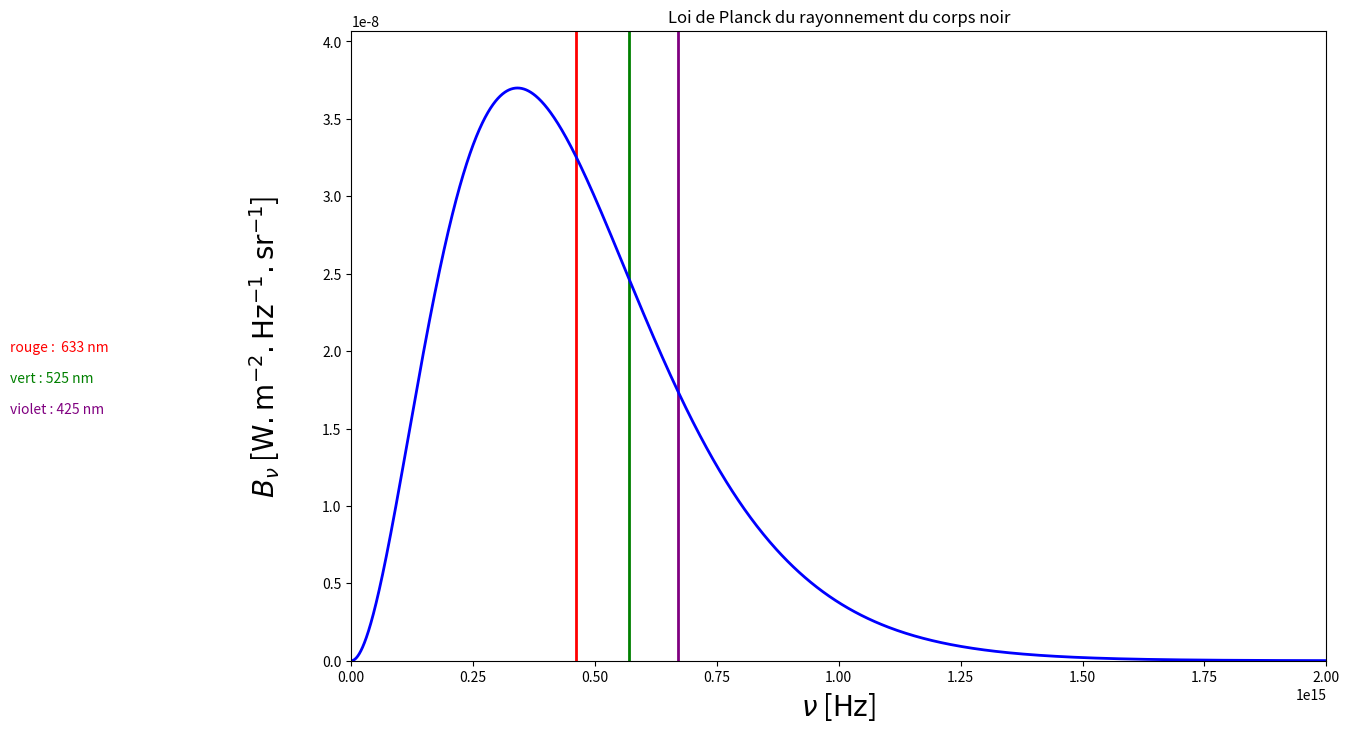

Reproduce this figure in Python. (Note: this script raises an exception after producing the figure.)
#Nom du programme : LoiDePlanck

#Auteurs : François Lévrier, Emmanuel Baudin, Arnaud Raoux et la prépa agreg de Montrouge
#Adresse : Departement de physique de l'Ecole Normale Superieure
#		24 rue Lhomond
#		75005 Paris
#Contact : arnaud.raoux@ens.fr
#
#Année de création : 2016 
#Version : 1.20

#Liste des modifications
#v 1.00 : 2016-03-01 Première version complète
#v 1.10 : 2016-05-02 Mise à jour de la mise en page - baudin@lpa.ens.fr
#v 1.20 : 2019-01-09 Remplacement de axisbg dépréciée par facecolor


#Version de Python
#3.6

#LICENCE
#Cette oeuvre, création, site ou texte est sous licence Creative Commons Attribution - Pas d'Utilisation Commerciale 4.0 International. Pour accéder à une copie de cette licence, merci de vous rendre à l'adresse suivante http://creativecommons.org/licenses/by-nc/4.0/ ou envoyez un courrier à Creative Commons, 444 Castro Street, Suite 900, Mountain View, California, 94041, USA.

#AVERTISSEMENT
#Pour un affichage optimal, il est recommandé de mettre la fenêtre en plein écran.

#Description : 
#Ce programme représente la loi de Wien du corps noir en fonction de la fréquence du rayonnement électromagnétique. Il est possible de modifier la température du corps noir pour observer les effets. 
#Les lois de Rayleigh-Jeans et de Planck ont aussi été implémentées pour comparaison.

#import des bibliothèques python
import math
import numpy as np
import matplotlib.pyplot as plt
from matplotlib.widgets import Slider, Button, RadioButtons, CheckButtons

#Definition des constantes physiques
def constant(symbol):
    if (symbol=="c"): return(299792.458) # Speed of light, in km/s
    elif (symbol=="h"): return(6.6260693e-34) # Planck constant in J.s
    elif (symbol=="k"): return(1.3806505e-23) # Boltzmann constant in J/K
    elif (symbol=="e"): return(1.60217653e-19) # Elementary electrical charge
    elif (symbol=="me"): return(9.1093826e-31) # Electron mass in kg
    elif (symbol=="mp"): return(1.67262171e-27) # Proton mass in kg
    elif (symbol=="G"): return(6.6742e-11) # Gravitational constant
    elif (symbol=="Na"): return(6.0221415e23) # Avogadro's number
    elif (symbol=="mu0"): return(12.566370614e-7) # Magnetic permeability
    elif (symbol=="epsilon0"): return(8.854187817e-12) # Electric permittivity
    elif (symbol=="amu"): return(1.66053886e-27)  # Atomic mass unit
    elif (symbol=="nu0_HI"): return(1420.405751) # Rest frequency of the HI line, in MHz
    elif (symbol=="nu0_CO"): return(115271.203) # Rest frequency of the CO(1->0) line, in MHz
    elif (symbol=="H0"): return(72) # Hubble constant, in km/s/Mpc
    else:
        print("Unknown symbol")
        return(0)

def Bnu(T,nu): # Fonction de Planck B_nu avec T en K en nu en Hz
    return((2.0*constant("h")*np.power(nu,3.0))/(math.pow(constant("c"),2.0)*1e6*(np.exp((constant("h")*nu)/(constant("k")*T))-1.0)))

def Bnu_RJ(T,nu): # Fonction de Planck B_nu dans l'approximation de Rayleigh-Jeans avec T en K en nu en Hz
    return((2.0*constant("k")*T*np.power(nu,2.0))/(math.pow(constant("c"),2.0)*1e6))

def Bnu_Wien(T,nu): # Fonction de Planck B_nu dans l'approximation de Wien avec T en K en nu en Hz
    return(((2.0*constant("h")*np.power(nu,3.0))/(math.pow(constant("c"),2.0)*1e6))*(np.exp(-(constant("h")*nu)/(constant("k")*T))))

def Blam(T,lam): # Fonction de Planck B_lambda avec T en K en lam (longueur d'onde) en m
    return(((2.0*constant("h")*math.pow(constant("c")*1e3,2.0))/np.power(lam,5.0))*(1.0/(np.exp((constant("h")*constant("c")*1e3)/(constant("k")*T*lam))-1.0)))

def Blam_RJ(T,lam): # Fonction de Planck B_lambda dans l'approximation de Rayleigh-Jeans avec T en K en lam (longueur d'onde) en m
    return((2.0*constant("c")*1e3*constant("k")*T)/np.power(lam,4.0))

def Blam_Wien(T,lam): # Fonction de Planck B_lambda dans l'approximation de Wien avec T en K en lam (longueur d'onde) en m
    return(((2.0*constant("h")*math.pow(constant("c")*1e3,2.0))/np.power(lam,5.0))*np.exp(-(constant("h")*constant("c")*1e3)/(constant("k")*T*lam)))

# Creation de la figure
fig, ax = plt.subplots(figsize=(15,10))
plt.subplots_adjust(left=0.25, bottom=0.25)

# Nombre de points
npoints=10000

# Limites
nu_min=1e4
nu_max=2e15
T_min=0.1
T_max=10000.0

# Creation de l'axe des abscisses
nu = np.logspace(np.log10(nu_min),np.log10(nu_max),num=npoints)

# Parametres de la fonction, avec des valeurs par defaut
T0 = 5800 # Temperature en K


#Ajout des lignes de reperes
plt.plot(6.7E14+np.zeros(100),np.linspace(0,10,100),'k', lw=2, color='purple') #violet
plt.plot(5.7E14+np.zeros(100),np.linspace(0,10,100),'k', lw=2, color='green') # vert
plt.plot(4.6E14+np.zeros(100),np.linspace(0,10,100),'k', lw=2, color='red') # rouge

# Creation de la fonction a tracer 
bnu=Bnu(T0,nu)
bnuRJ=Bnu_RJ(T0,nu)
bnuW=Bnu_Wien(T0,nu)

# Creation de la trace de la fonction de Planck en fonction de nu. C'est un objet qui est sauvegarde dans 'l'
l, = plt.plot(nu,bnu, lw=2, color='blue',visible=True)
# Idem pour la fonction de Wien
lW, = plt.plot(nu,bnuW, lw=2,color='black', visible=False)
# Idem pour la fonction de Rayleigh-Jeans
lRJ, = plt.plot(nu,bnuRJ, lw=2, color='red',visible=False)


#Titre de la figure
plt.title('Loi de Planck du rayonnement du corps noir')

#Commentaires affichés
plt.text(-7e14, 2e-8, "rouge :  633 nm", color='red')
plt.text(-7e14, 1.8e-8, "vert : 525 nm", color='green')
plt.text(-7e14, 1.6e-8, "violet : 425 nm", color='purple')

# Specification des limites des axes (xmin,xmax,ymin,ymax)
plt.ylim(0.0,1.1*np.max(bnu))
plt.xlim(nu_min,nu_max)
plt.xlabel(r"$\nu$ [$\mathrm{Hz}$]",fontsize=20)
plt.ylabel(r"$B_\nu$ [$\mathrm{W.m^{-2}.Hz^{-1}.sr^{-1}}$]"+"\n",fontsize=20)
for tick in ax.xaxis.get_major_ticks():tick.label.set_fontsize(15) 
for tick in ax.yaxis.get_major_ticks():tick.label.set_fontsize(15) 
#plt.legend(["Planck","Wien","Rayleigh-Jeans"])

# Creation des barres de modification de la temperature
axcolor = 'lightgoldenrodyellow'
axT = plt.axes([0.18, 0.07, 0.65, 0.03], facecolor=axcolor)
sT = Slider(axT, 'Temperature (K)', T_min, T_max, valinit=T0) # Remarquer la valeur initiale T0


# Fonction de mise a jour du graphique
def update(val):
    T = sT.val # On recupere la valeur de la barre sT comme temperature
    l.set_ydata(Bnu(T,nu)) # On met a jour l'objet 'l' avec ces nouvelles valeurs 
    lW.set_ydata(Bnu_Wien(T,nu)) # On met a jour l'objet 'lW' avec ces nouvelles valeurs 
    lRJ.set_ydata(Bnu_RJ(T,nu)) # On met a jour l'objet 'lRJ' avec ces nouvelles valeurs 
    fig.canvas.draw_idle() # On provoque la mise a jour du graphique, qui n'est pas automatique par defaut
sT.on_changed(update) # lorsque la barre sT est modifiee, on applique la fonction update

# Creation du bouton de "reset"
resetax = plt.axes([0.8, 0.015, 0.1, 0.04]) 
button = Button(resetax, 'Reset', color=axcolor, hovercolor='0.975')

# Definition de la fonction de "reset" (valeurs par defaut)
def reset(event):
    sT.reset() # La methode .reset() appliquee a la barre sfreq lui redonne sa valeur valinit, soit T0
button.on_clicked(reset) # Lorsqu'on clique sur "reset", on applique la fonction reset definie au dessus

# Creation du menu de selection des traces a afficher
cax = plt.axes([0.015, 0.7, 0.15, 0.15], facecolor=axcolor)
check = CheckButtons(cax, ('Planck', 'Rayleigh-Jeans', 'Wien'), (True, False, False))

# Definition de la fonction qui passe un affichage de visible a invisible
def chooseplot(label):
    if label == 'Planck': l.set_visible(not l.get_visible()) # Si on clique sur le bouton "Planck", la trace 'll passe visible si elle ne l'etait pas, et vice versa
    elif label == 'Wien': lW.set_visible(not lW.get_visible()) # Si on clique sur le bouton "Wien", la trace 'lW' passe visible si elle ne l'etait pas, et vice versa
    elif label == 'Rayleigh-Jeans': lRJ.set_visible(not lRJ.get_visible()) # Si on clique sur le bouton "Rayleigh-Jeans", la trace 'lRJ' passe visible si elle ne l'etait pas, et vice versa
    fig.canvas.draw_idle() # On provoque la mise a jour du graphique, qui n'est pas automatique par defaut
check.on_clicked(chooseplot) # Lorsqu'on coche un de ces boutons, on applique la fonction chooseplot

plt.show() # On provoque l'affichage a l'ecran
